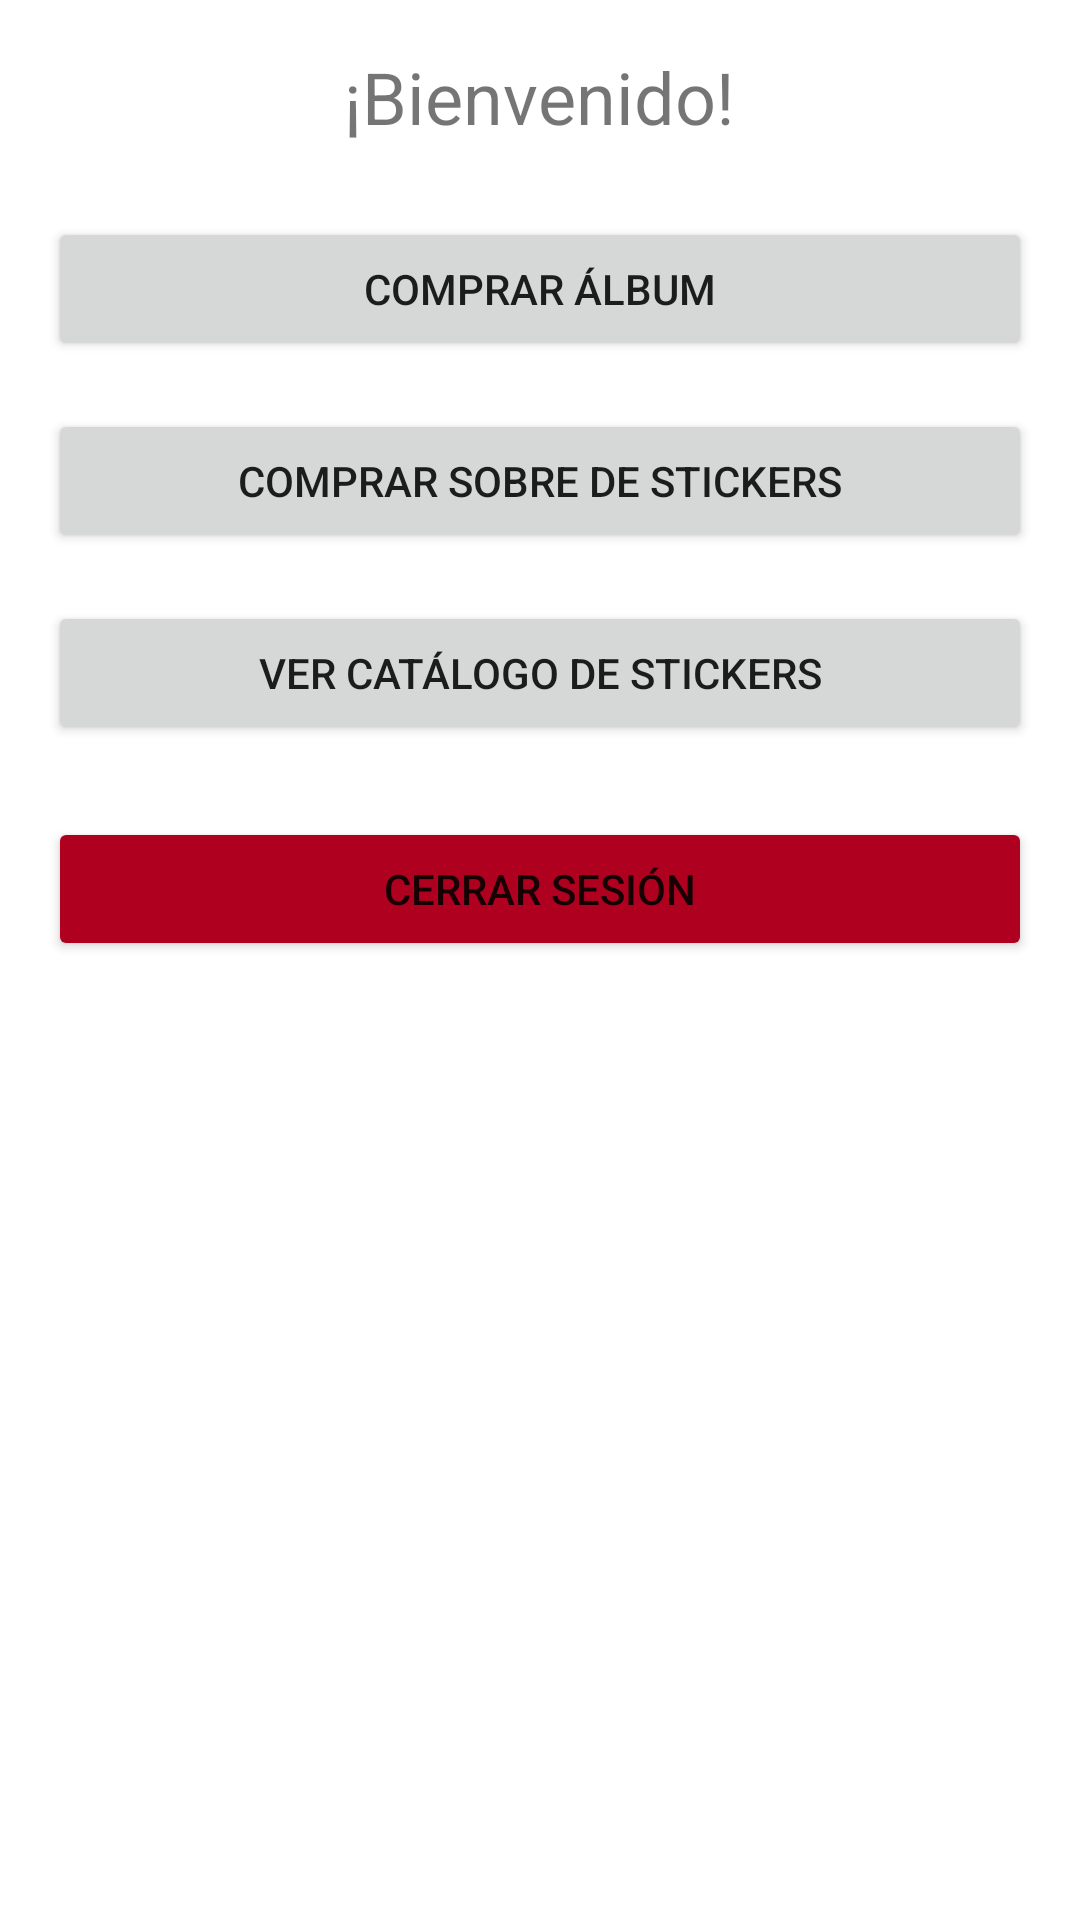

Layout XML and referenced resources for this Android screen:
<!-- AndroidManifest.xml: application theme Theme.TiendaAlbum -->
<!-- res/layout/activity_main.xml -->
<?xml version="1.0" encoding="utf-8"?>
<LinearLayout xmlns:android="http://schemas.android.com/apk/res/android"
    xmlns:tools="http://schemas.android.com/tools"
    android:layout_width="match_parent"
    android:layout_height="match_parent"
    android:orientation="vertical"
    android:padding="16dp"
    tools:context=".activity.MainActivity">

    <TextView
        android:id="@+id/tvWelcome"
        android:layout_width="wrap_content"
        android:layout_height="wrap_content"
        android:text="¡Bienvenido!"
        android:textSize="24sp"
        android:layout_gravity="center_horizontal"
        android:layout_marginBottom="24dp" />

    <Button
        android:id="@+id/btnComprarAlbum"
        android:layout_width="match_parent"
        android:layout_height="wrap_content"
        android:text="Comprar Álbum" />

    <Button
        android:id="@+id/btnComprarSobre"
        android:layout_width="match_parent"
        android:layout_height="wrap_content"
        android:text="Comprar Sobre de Stickers"
        android:layout_marginTop="16dp" />

    <Button
        android:id="@+id/btnVerCatalogo"
        android:layout_width="match_parent"
        android:layout_height="wrap_content"
        android:text="Ver Catálogo de Stickers"
        android:layout_marginTop="16dp" />

    <Button
        android:id="@+id/btnLogout"
        android:layout_width="match_parent"
        android:layout_height="wrap_content"
        android:text="Cerrar Sesión"
        android:layout_marginTop="24dp"
        android:backgroundTint="@color/design_default_color_error" /> 
</LinearLayout>
<!-- resources referenced by this layout -->
<resources>
  <style name="Theme.TiendaAlbum" parent="Theme.MaterialComponents.DayNight.DarkActionBar">
          
          <item name="colorPrimary">@color/purple_500</item>
          <item name="colorPrimaryVariant">@color/purple_700</item>
          <item name="colorOnPrimary">@color/white</item>
          
          <item name="colorSecondary">@color/teal_200</item>
          <item name="colorSecondaryVariant">@color/teal_700</item>
          <item name="colorOnSecondary">@color/black</item>
          
          <item name="android:statusBarColor">?attr/colorPrimaryVariant</item>
          
      </style>
  <!-- not gathered from this repository: default colours our renderer supplied (Android Studio template values) -->
  <color name="purple_500">#FF6200EE</color>
  <color name="purple_700">#FF3700B3</color>
  <color name="teal_200">#FF03DAC5</color>
  <color name="teal_700">#FF018786</color>
  <color name="black">#FF000000</color>
  <color name="white">#FFFFFFFF</color>
</resources>
